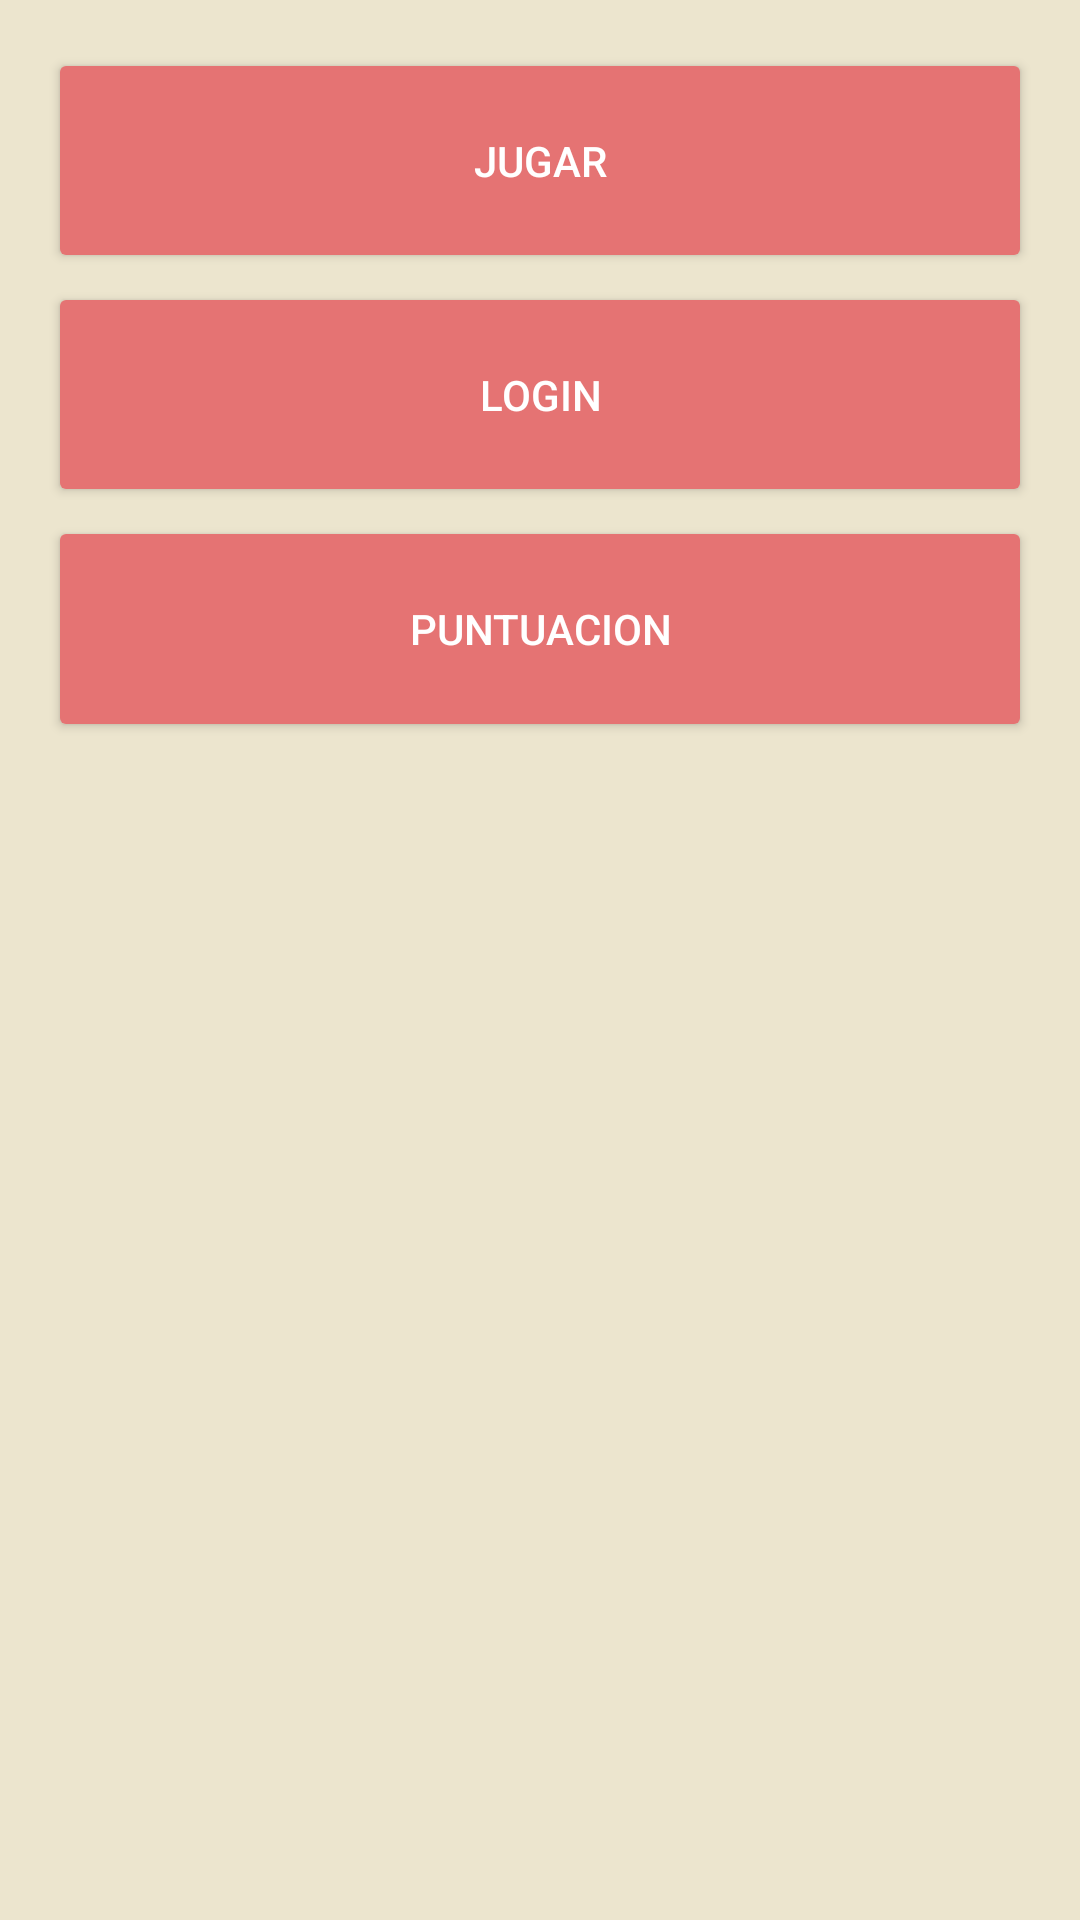

Reconstruct the res/layout file that produces this screen, plus the resources it refers to.
<!-- AndroidManifest.xml: application theme AppTheme -->
<!-- res/layout/activity_menu.xml -->
<?xml version="1.0" encoding="utf-8"?>
<RelativeLayout xmlns:android="http://schemas.android.com/apk/res/android"
    xmlns:tools="http://schemas.android.com/tools"
    android:layout_width="match_parent"
    android:layout_height="match_parent"
    android:paddingBottom="@dimen/activity_vertical_margin"
    android:paddingLeft="@dimen/activity_horizontal_margin"
    android:paddingRight="@dimen/activity_horizontal_margin"
    android:paddingTop="@dimen/activity_vertical_margin"
    android:background="@color/Fondo"
    tools:context="root.cristinakasnerapp2.MenuActivity">


    <LinearLayout
        android:orientation="vertical"
        android:layout_width="match_parent"
        android:layout_height="match_parent"
        android:weightSum="1"
        android:layout_alignParentRight="true"
        android:layout_alignParentEnd="true"
        android:id="@+id/linearLayout"
        android:background="@color/Fondo"
        android:layout_alignParentTop="true">

        <Button
            android:layout_width="match_parent"
            android:layout_height="wrap_content"
            android:text="@string/butt_jugar"
            android:id="@+id/button_jugar"
            android:onClick="irjugar"
            android:layout_weight="0.06"
            android:layout_gravity="center_horizontal"
            android:theme="@style/menu_button"
            android:layout_marginBottom="3dp" />


        <Button
            android:layout_width="match_parent"
            android:layout_height="wrap_content"
            android:text="@string/butt_login"
            android:id="@+id/button_login"
            android:onClick="irlogin"
            android:layout_weight="0.06"
            android:layout_gravity="center_horizontal"
            android:theme="@style/menu_button"
            android:layout_marginBottom="3dp" />

        <Button
            android:layout_width="match_parent"
            android:layout_height="wrap_content"
            android:text="@string/butt_punt"
            android:id="@+id/button_punt"
            android:onClick="irpunt"
            android:layout_weight="0.06"
            android:layout_gravity="center_horizontal"
            android:theme="@style/menu_button"
            android:layout_marginBottom="3dp" />


    </LinearLayout>

</RelativeLayout>
<!-- resources referenced by this layout -->
<resources>
  <color name="Fondo">#ECE5CE</color>
  <dimen name="activity_horizontal_margin">16dp</dimen>
  <dimen name="activity_vertical_margin">16dp</dimen>
  <string name="butt_jugar"> Jugar</string>
  <string name="butt_login"> Login</string>
  <string name="butt_punt"> Puntuacion</string>
  <style name="menu_button" parent="Theme.AppCompat.Light">
          <item name="colorControlHighlight">@color/butonClaro</item>
          <item name="colorButtonNormal">@color/butonOscuro</item>
          <item name="android:textColor">@color/Blanco</item>
      </style>
  <style name="AppTheme" parent="Theme.AppCompat.Light.DarkActionBar">
          
          <item name="colorPrimary">@color/colorPrimary</item>
          <item name="colorPrimaryDark">@color/colorPrimaryDark</item>
          <item name="colorAccent">@color/colorAccent</item>
      </style>
  <color name="butonClaro">#EF9A9A</color>
  <color name="butonOscuro">#E57373</color>
  <color name="Blanco">#FFFFFF</color>
  <color name="colorPrimary">#EF5350</color>
  <color name="colorPrimaryDark">#C62828</color>
  <color name="colorAccent">#FF4081</color>
</resources>
